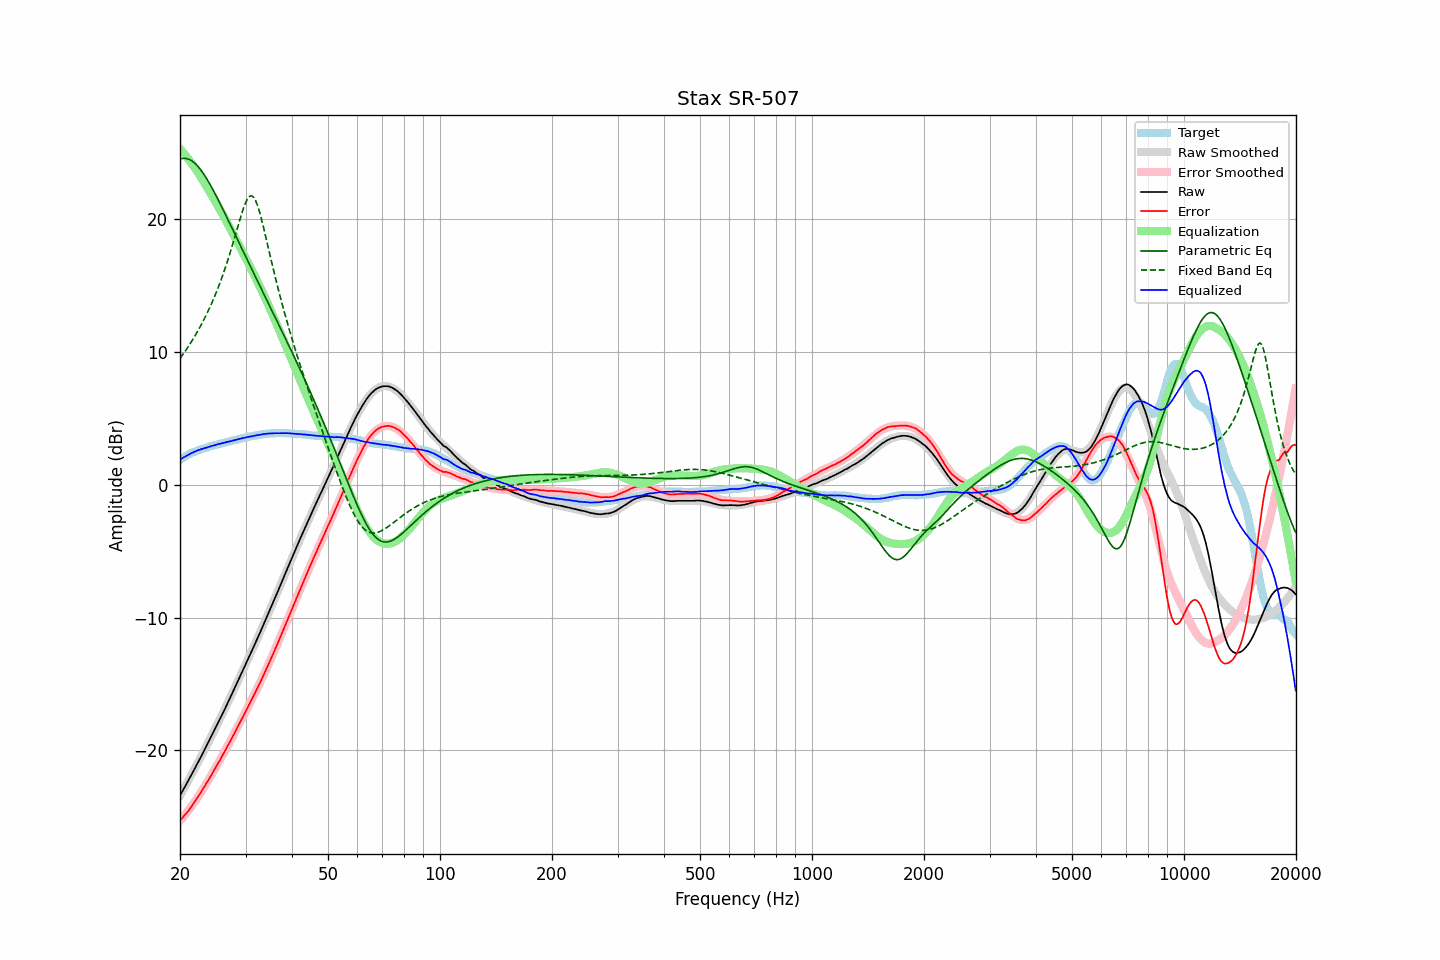

The table this chart was drawn from, first rows:
frequency, raw, error, smoothed, error_smoothed, equalization, parametric_eq, fixed_band_eq, equalized_raw, equalized_smoothed, target
20.00, -23.42, -25.29, -23.42, -25.31, 25.31, 24.54, 9.52, 1.89, 1.89, 1.87
20.20, -23.20, -25.16, -23.20, -25.17, 25.17, 24.57, 9.68, 1.97, 1.97, 1.96
20.40, -22.98, -25.02, -22.98, -25.03, 25.03, 24.59, 9.85, 2.05, 2.04, 2.04
20.61, -22.77, -24.88, -22.76, -24.88, 24.88, 24.59, 10.03, 2.11, 2.11, 2.11
20.81, -22.55, -24.74, -22.54, -24.73, 24.73, 24.58, 10.20, 2.18, 2.18, 2.20
21.02, -22.33, -24.61, -22.32, -24.57, 24.57, 24.54, 10.38, 2.24, 2.25, 2.28
21.23, -22.10, -24.43, -22.10, -24.41, 24.41, 24.50, 10.57, 2.31, 2.31, 2.34
21.44, -21.87, -24.26, -21.87, -24.25, 24.25, 24.43, 10.76, 2.38, 2.37, 2.40
21.66, -21.65, -24.10, -21.65, -24.08, 24.08, 24.35, 10.96, 2.43, 2.43, 2.44
21.87, -21.42, -23.91, -21.42, -23.91, 23.91, 24.25, 11.16, 2.49, 2.49, 2.49
22.09, -21.19, -23.73, -21.19, -23.73, 23.73, 24.14, 11.36, 2.54, 2.54, 2.54
22.31, -20.96, -23.55, -20.96, -23.55, 23.55, 24.01, 11.57, 2.60, 2.59, 2.59
22.54, -20.73, -23.36, -20.73, -23.36, 23.36, 23.87, 11.79, 2.63, 2.63, 2.63
22.76, -20.50, -23.17, -20.50, -23.17, 23.17, 23.72, 12.01, 2.68, 2.67, 2.67
22.99, -20.27, -22.97, -20.26, -22.98, 22.98, 23.55, 12.24, 2.71, 2.71, 2.70
23.22, -20.03, -22.77, -20.03, -22.78, 22.78, 23.37, 12.47, 2.75, 2.75, 2.74
23.45, -19.79, -22.57, -19.79, -22.58, 22.58, 23.18, 12.72, 2.79, 2.79, 2.78
23.69, -19.56, -22.38, -19.55, -22.38, 22.38, 22.98, 12.96, 2.81, 2.82, 2.82
23.92, -19.32, -22.17, -19.31, -22.18, 22.18, 22.78, 13.22, 2.86, 2.86, 2.86
24.16, -19.08, -21.98, -19.07, -21.97, 21.97, 22.56, 13.48, 2.89, 2.90, 2.91
24.40, -18.83, -21.76, -18.83, -21.76, 21.76, 22.34, 13.76, 2.94, 2.93, 2.94
24.65, -18.59, -21.56, -18.59, -21.55, 21.55, 22.12, 14.04, 2.96, 2.96, 2.96
24.89, -18.34, -21.33, -18.35, -21.34, 21.34, 21.89, 14.33, 3.01, 3.00, 2.99
25.14, -18.10, -21.13, -18.10, -21.13, 21.13, 21.65, 14.63, 3.03, 3.03, 3.03
25.39, -17.84, -20.91, -17.85, -20.92, 20.92, 21.41, 14.94, 3.07, 3.06, 3.06
25.65, -17.61, -20.71, -17.61, -20.70, 20.70, 21.17, 15.26, 3.09, 3.10, 3.10
25.91, -17.36, -20.48, -17.36, -20.48, 20.48, 20.93, 15.59, 3.12, 3.13, 3.12
26.16, -17.11, -20.25, -17.11, -20.26, 20.26, 20.68, 15.93, 3.16, 3.16, 3.15
26.43, -16.86, -20.05, -16.86, -20.04, 20.04, 20.43, 16.28, 3.18, 3.19, 3.19
26.69, -16.60, -19.82, -16.60, -19.82, 19.82, 20.18, 16.65, 3.22, 3.22, 3.22
26.96, -16.35, -19.60, -16.35, -19.59, 19.59, 19.93, 17.02, 3.24, 3.25, 3.24
27.23, -16.09, -19.38, -16.09, -19.37, 19.37, 19.68, 17.41, 3.28, 3.28, 3.28
27.50, -15.84, -19.15, -15.83, -19.14, 19.14, 19.43, 17.81, 3.30, 3.31, 3.31
27.77, -15.58, -18.91, -15.58, -18.91, 18.91, 19.18, 18.21, 3.34, 3.34, 3.33
28.05, -15.32, -18.69, -15.32, -18.68, 18.68, 18.92, 18.63, 3.36, 3.37, 3.37
28.33, -15.06, -18.44, -15.06, -18.45, 18.45, 18.67, 19.05, 3.39, 3.39, 3.39
28.62, -14.79, -18.21, -14.79, -18.22, 18.22, 18.42, 19.46, 3.42, 3.42, 3.42
28.90, -14.53, -17.98, -14.53, -17.99, 17.99, 18.17, 19.88, 3.46, 3.45, 3.45
29.19, -14.27, -17.74, -14.27, -17.75, 17.75, 17.91, 20.28, 3.48, 3.48, 3.47
29.48, -14.00, -17.52, -14.01, -17.52, 17.52, 17.66, 20.66, 3.52, 3.51, 3.52
29.78, -13.74, -17.28, -13.75, -17.28, 17.28, 17.41, 21.00, 3.54, 3.54, 3.54
30.08, -13.47, -17.04, -13.48, -17.05, 17.05, 17.16, 21.30, 3.57, 3.56, 3.57
30.38, -13.21, -16.81, -13.22, -16.81, 16.81, 16.91, 21.54, 3.60, 3.59, 3.59
30.68, -12.95, -16.57, -12.95, -16.57, 16.57, 16.66, 21.70, 3.62, 3.62, 3.62
30.99, -12.69, -16.33, -12.69, -16.33, 16.33, 16.41, 21.77, 3.64, 3.64, 3.64
31.30, -12.43, -16.10, -12.42, -16.09, 16.09, 16.16, 21.75, 3.66, 3.67, 3.67
31.61, -12.16, -15.85, -12.15, -15.85, 15.85, 15.91, 21.63, 3.69, 3.69, 3.69
31.93, -11.89, -15.61, -11.89, -15.60, 15.60, 15.66, 21.42, 3.71, 3.72, 3.71
32.24, -11.62, -15.35, -11.62, -15.35, 15.35, 15.41, 21.12, 3.74, 3.74, 3.73
32.57, -11.35, -15.11, -11.35, -15.10, 15.10, 15.16, 20.75, 3.75, 3.76, 3.76
32.89, -11.08, -14.86, -11.07, -14.85, 14.85, 14.91, 20.33, 3.77, 3.78, 3.78
33.22, -10.80, -14.60, -10.80, -14.59, 14.59, 14.67, 19.87, 3.80, 3.80, 3.80
33.55, -10.52, -14.33, -10.52, -14.34, 14.34, 14.42, 19.37, 3.82, 3.81, 3.82
33.89, -10.24, -14.06, -10.24, -14.07, 14.07, 14.17, 18.86, 3.83, 3.83, 3.82
34.23, -9.96, -13.81, -9.96, -13.81, 13.81, 13.92, 18.34, 3.85, 3.84, 3.85
34.57, -9.68, -13.54, -9.68, -13.54, 13.54, 13.67, 17.82, 3.86, 3.86, 3.86
34.92, -9.40, -13.27, -9.40, -13.27, 13.27, 13.43, 17.30, 3.87, 3.87, 3.86
35.27, -9.12, -13.00, -9.12, -12.99, 12.99, 13.18, 16.78, 3.87, 3.87, 3.88
35.62, -8.84, -12.72, -8.84, -12.72, 12.72, 12.93, 16.27, 3.88, 3.88, 3.88
35.97, -8.56, -12.44, -8.55, -12.44, 12.44, 12.68, 15.77, 3.88, 3.89, 3.88
... 635 more rows
